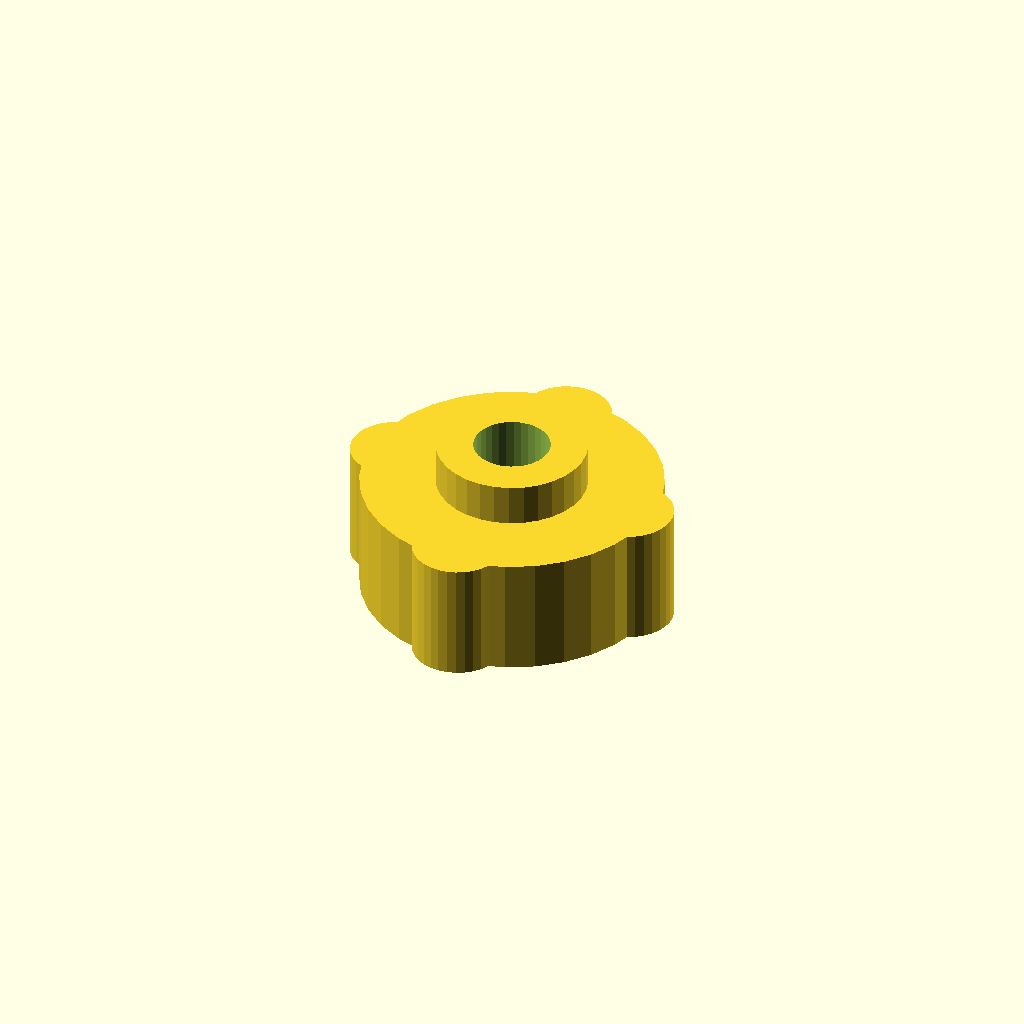
Cell 1: rendered with the file's own defaults.
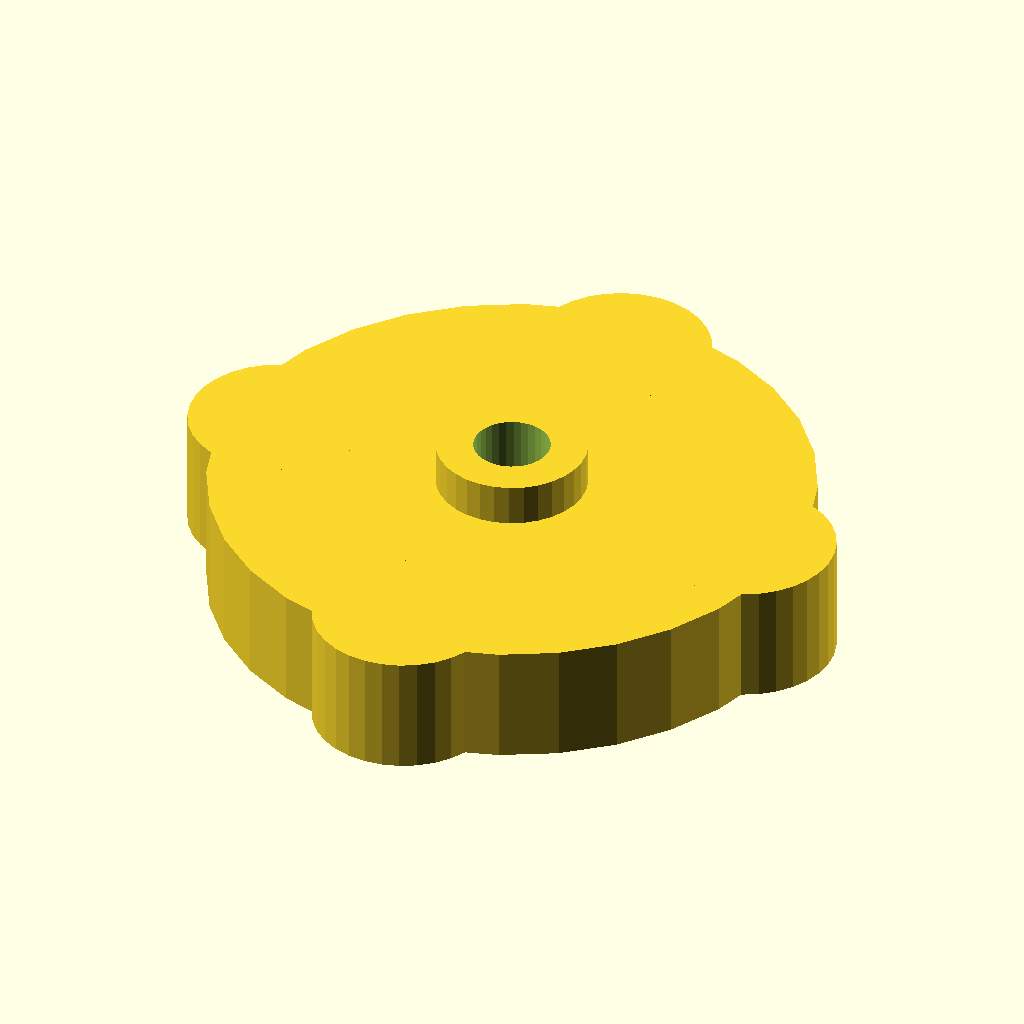
Cell 2: the same model with knob_d = 50.
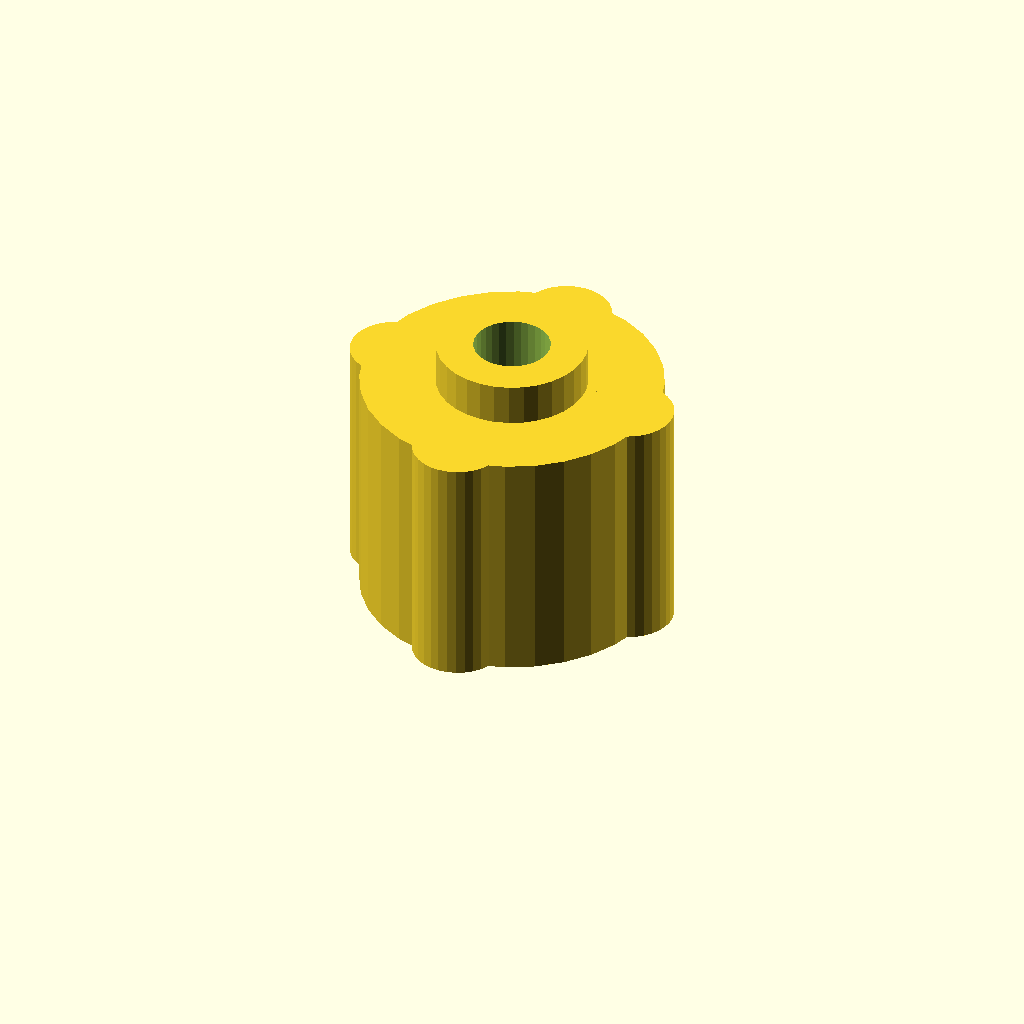
Cell 3: the same model with knob_h = 20.
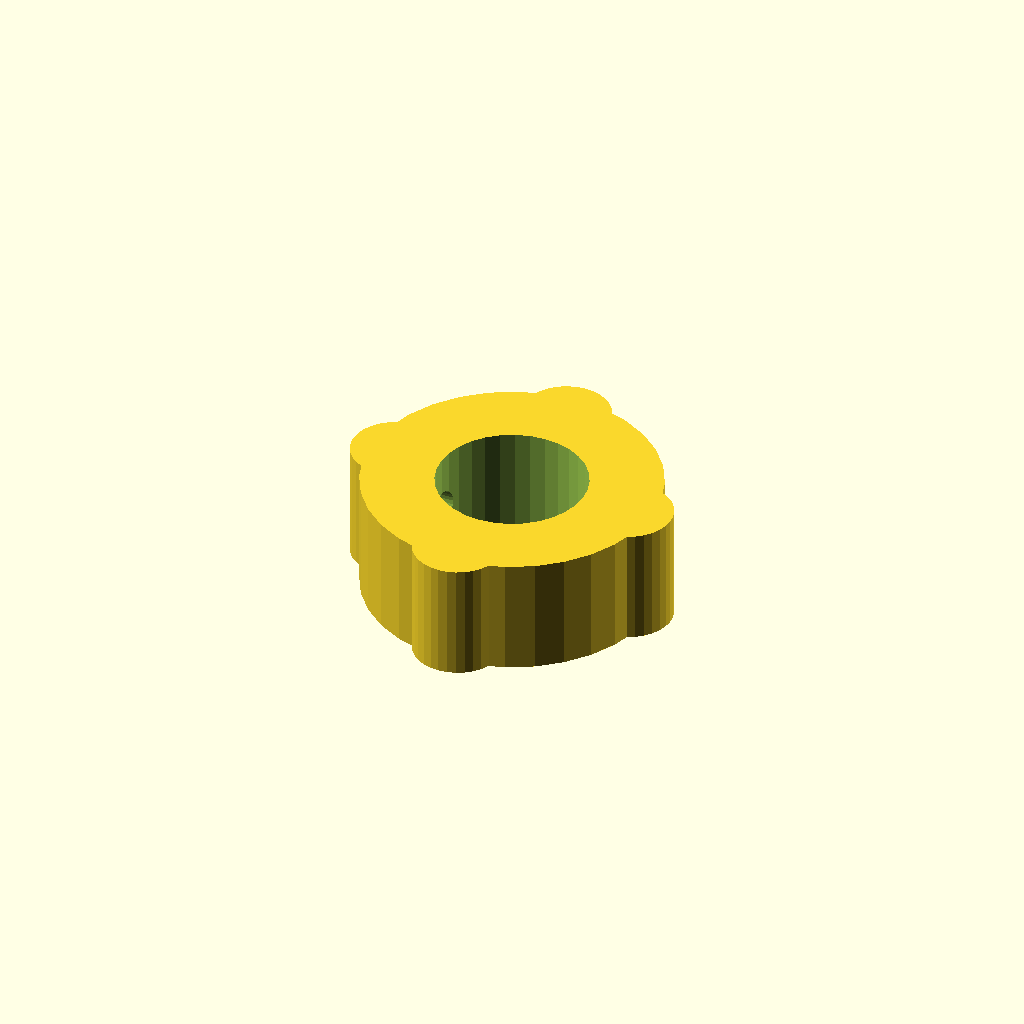
Cell 4 — bore_d set to 12.7, the other parameters unchanged.
One fixed orthographic camera (rotation 55°, 0°, 25°; colour scheme Cornfield) for every cell.
Source of the model, optional_data/data/gen2/knobs/part_0070.scad:
$fn = 32;

// ----------------------------------------------------------------------
// Hand knob: 25 x 25 x 13.5 mm
// ----------------------------------------------------------------------

// --- parameters (mm) ---
knob_d = 25;              // knob diameter
knob_h = 10;              // knob height
bore_d = 6.35;            // shaft bore
set_d = 3.4;              // set screw tap hole
knurl_d = 0.52;           // knurl groove diameter
lobes = 4;                // grip lobes
cap_h = 3.5;              // raised centre cap
cap_d = 12.5;             // centre cap diameter

module body() {
  cylinder(h = knob_h, d = knob_d);
  for (i = [0 : lobes - 1])
    rotate([0, 0, i * 360 / lobes])
      translate([knob_d * 0.42, 0, 0])
        cylinder(h = knob_h, d = knob_d * 0.3);
}

module cap() {
  translate([0, 0, knob_h - 1]) cylinder(h = cap_h + 1, d = cap_d);
}

difference() {
  union() {
    body();
    cap();
  }
  translate([0, 0, -1]) cylinder(h = knob_h + cap_h + 2, d = bore_d);
  translate([-knob_d / 2 - 1, 0, knob_h * 0.5]) rotate([0, 90, 0]) cylinder(h = knob_d / 2 + 2, d = set_d);
}
Customizer parameters (derived from the source; name, type, default, range or options):
knob_d: number, default 25
knob_h: number, default 10
bore_d: number, default 6.35
set_d: number, default 3.4
knurl_d: number, default 0.52
lobes: number, default 4
cap_h: number, default 3.5
cap_d: number, default 12.5
